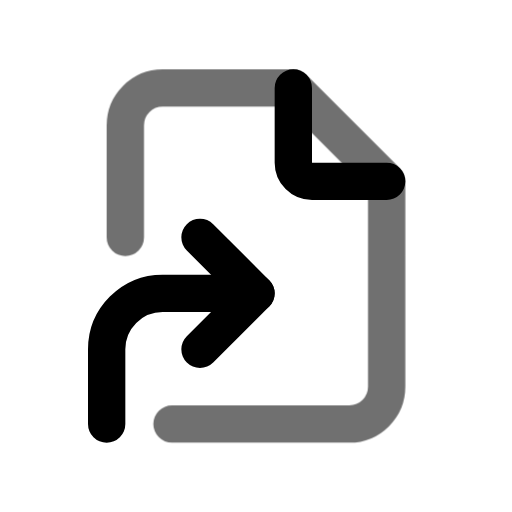
t = 0.00 s
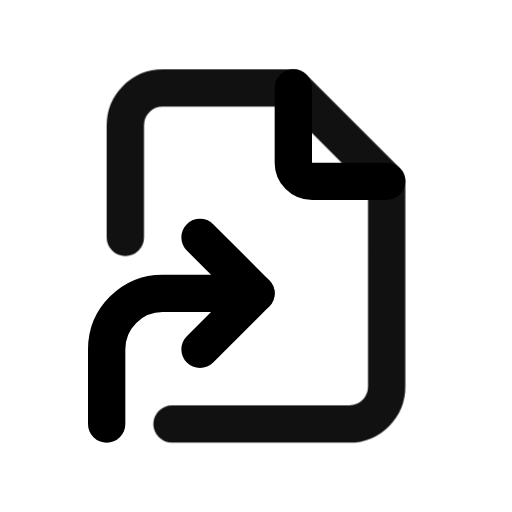
t = 0.55 s
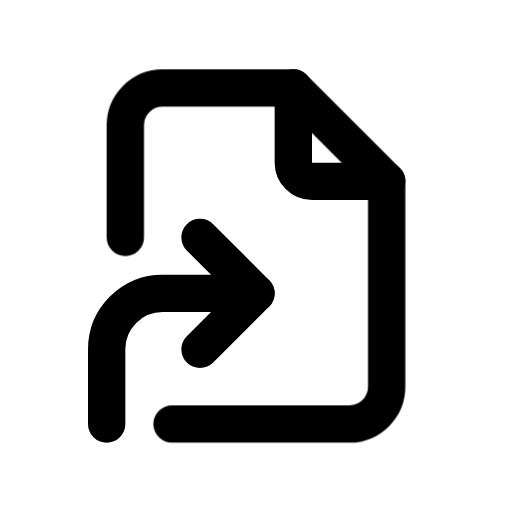
t = 0.98 s
t = 1.46 s: frame unchanged from t = 0.98 s, image omitted
t = 1.86 s: frame unchanged from t = 0.98 s, image omitted
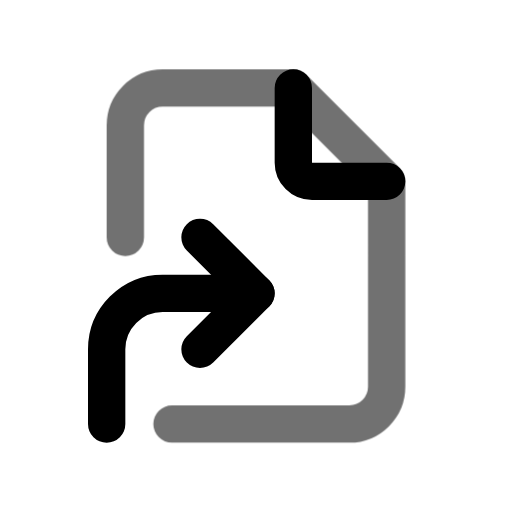
t = 2.65 s

The animated SVG that drew these frames (rendered in a browser with its animation timeline set to each time). Animation: 1 CSS @keyframes rule; one cycle of 3.05 s, repeats indefinitely.

<svg xmlns="http://www.w3.org/2000/svg" width="24" height="24" fill="none" stroke="currentColor" stroke-linecap="round" stroke-linejoin="round" stroke-width="2" viewBox="0 0 24 24">
    <!-- Generated by scripts/icon-expansion/generate.mjs -->
    <!-- Adapted from Tabler Icons 3.34.1.
MIT License

Copyright (c) 2020-2024 Paweł Kuna

Permission is hereby granted, free of charge, to any person obtaining a copy
of this software and associated documentation files (the "Software"), to deal
in the Software without restriction, including without limitation the rights
to use, copy, modify, merge, publish, distribute, sublicense, and/or sell
copies of the Software, and to permit persons to whom the Software is
furnished to do so, subject to the following conditions:

The above copyright notice and this permission notice shall be included in all
copies or substantial portions of the Software.

THE SOFTWARE IS PROVIDED "AS IS", WITHOUT WARRANTY OF ANY KIND, EXPRESS OR
IMPLIED, INCLUDING BUT NOT LIMITED TO THE WARRANTIES OF MERCHANTABILITY,
FITNESS FOR A PARTICULAR PURPOSE AND NONINFRINGEMENT. IN NO EVENT SHALL THE
AUTHORS OR COPYRIGHT HOLDERS BE LIABLE FOR ANY CLAIM, DAMAGES OR OTHER
LIABILITY, WHETHER IN AN ACTION OF CONTRACT, TORT OR OTHERWISE, ARISING FROM,
OUT OF OR IN CONNECTION WITH THE SOFTWARE OR THE USE OR OTHER DEALINGS IN THE
SOFTWARE. -->
    <style>
        @media (prefers-reduced-motion: no-preference) {
            @keyframes ira-exp-pulse { 0%, 100% { opacity: 1; } 22% { opacity: .45; } 40% { opacity: 1; } }
            [data-ira-motion="file-symlink"] { transform-box: fill-box; transform-origin: center; animation: ira-exp-pulse 2.65s ease-in-out -0.4s infinite; }
        }
    </style>
    <g transform="translate(1.5 1.5) scale(.875)"><path d="M4 21v-4a3 3 0 0 1 3 -3h5"/><path d="M9 17l3 -3l-3 -3"/><path d="M14 3v4a1 1 0 0 0 1 1h4"/></g>
    <g data-ira-motion="file-symlink"><g transform="translate(1.5 1.5) scale(.875)"><path d="M5 11v-6a2 2 0 0 1 2 -2h7l5 5v11a2 2 0 0 1 -2 2h-9.5"/></g></g>
</svg>
